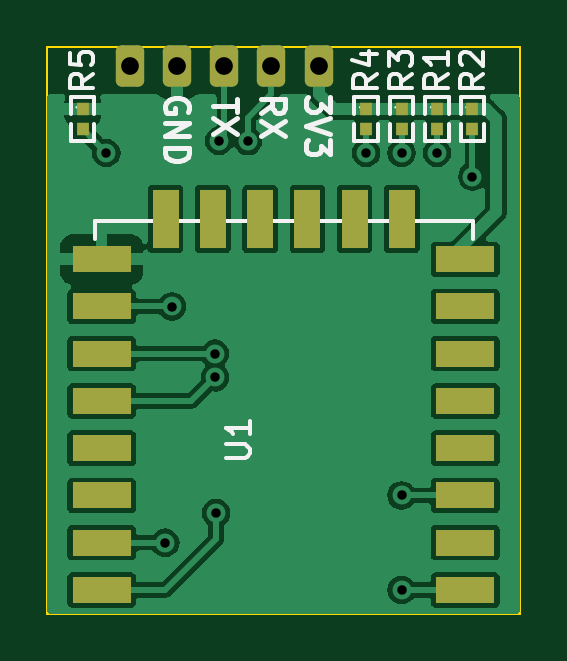
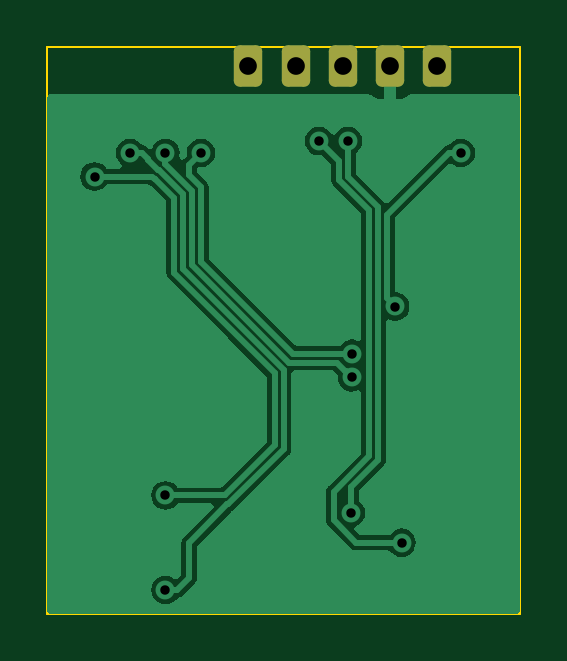
Circuit board: 11 layer files. Board 20.0 x 24.0 mm.
- bottom_copper: Zemismart-ZM25TQ-TYW-ESP8266-Direct-Board-CuBottom.gbr (24757 bytes)
- top_copper: Zemismart-ZM25TQ-TYW-ESP8266-Direct-Board-CuTop.gbr (51240 bytes)
- outline: Zemismart-ZM25TQ-TYW-ESP8266-Direct-Board-EdgeCuts.gbr (682 bytes)
- bottom_mask: Zemismart-ZM25TQ-TYW-ESP8266-Direct-Board-MaskBottom.gbr (1327 bytes)
- top_mask: Zemismart-ZM25TQ-TYW-ESP8266-Direct-Board-MaskTop.gbr (2341 bytes)
- drill: Zemismart-ZM25TQ-TYW-ESP8266-Direct-Board-NPTH.drl (309 bytes)
- drill: Zemismart-ZM25TQ-TYW-ESP8266-Direct-Board-PTH.drl (713 bytes)
- paste: Zemismart-ZM25TQ-TYW-ESP8266-Direct-Board-PasteBottom.gbr (525 bytes)
- paste: Zemismart-ZM25TQ-TYW-ESP8266-Direct-Board-PasteTop.gbr (1539 bytes)
- bottom_silk: Zemismart-ZM25TQ-TYW-ESP8266-Direct-Board-SilkBottom.gbr (1337 bytes)
- top_silk: Zemismart-ZM25TQ-TYW-ESP8266-Direct-Board-SilkTop.gbr (14521 bytes)

=== bottom_copper: Zemismart-ZM25TQ-TYW-ESP8266-Direct-Board-CuBottom.gbr (24757 bytes, source omitted) ===
=== top_copper: Zemismart-ZM25TQ-TYW-ESP8266-Direct-Board-CuTop.gbr (51240 bytes, source omitted) ===
=== outline: Zemismart-ZM25TQ-TYW-ESP8266-Direct-Board-EdgeCuts.gbr ===
%TF.GenerationSoftware,KiCad,Pcbnew,7.0.10-7.0.10~ubuntu22.04.1*%
%TF.CreationDate,2024-01-12T01:12:04+11:00*%
%TF.ProjectId,Zemismart-ZM25TQ-TYW-ESP8266-Direct-Board,5a656d69-736d-4617-9274-2d5a4d323554,1*%
%TF.SameCoordinates,Original*%
%TF.FileFunction,Profile,NP*%
%FSLAX46Y46*%
G04 Gerber Fmt 4.6, Leading zero omitted, Abs format (unit mm)*
G04 Created by KiCad (PCBNEW 7.0.10-7.0.10~ubuntu22.04.1) date 2024-01-12 01:12:04*
%MOMM*%
%LPD*%
G01*
G04 APERTURE LIST*
%TA.AperFunction,Profile*%
%ADD10C,0.100000*%
%TD*%
G04 APERTURE END LIST*
D10*
X137000000Y-84000000D02*
X157000000Y-84000000D01*
X157000000Y-108000000D01*
X137000000Y-108000000D01*
X137000000Y-84000000D01*
M02*

=== bottom_mask: Zemismart-ZM25TQ-TYW-ESP8266-Direct-Board-MaskBottom.gbr (1327 bytes, source withheld) ===
=== top_mask: Zemismart-ZM25TQ-TYW-ESP8266-Direct-Board-MaskTop.gbr (2341 bytes, source withheld) ===
=== drill: Zemismart-ZM25TQ-TYW-ESP8266-Direct-Board-NPTH.drl ===
M48
; DRILL file {KiCad 7.0.10-7.0.10~ubuntu22.04.1} date Fri 12 Jan 2024 01:12:04
; FORMAT={-:-/ absolute / inch / decimal}
; #@! TF.CreationDate,2024-01-12T01:12:04+11:00
; #@! TF.GenerationSoftware,Kicad,Pcbnew,7.0.10-7.0.10~ubuntu22.04.1
; #@! TF.FileFunction,NonPlated,1,2,NPTH
FMAT,2
INCH
%
G90
G05
M30

=== drill: Zemismart-ZM25TQ-TYW-ESP8266-Direct-Board-PTH.drl ===
M48
; DRILL file {KiCad 7.0.10-7.0.10~ubuntu22.04.1} date Fri 12 Jan 2024 01:12:04
; FORMAT={-:-/ absolute / inch / decimal}
; #@! TF.CreationDate,2024-01-12T01:12:04+11:00
; #@! TF.GenerationSoftware,Kicad,Pcbnew,7.0.10-7.0.10~ubuntu22.04.1
; #@! TF.FileFunction,Plated,1,2,PTH
FMAT,2
INCH
; #@! TA.AperFunction,Plated,PTH,ViaDrill
T1C0.0157
; #@! TA.AperFunction,Plated,PTH,ComponentDrill
T2C0.0295
%
G90
G05
T1
X5.4921Y-3.4843
X5.5906Y-4.1339
X5.6014Y-3.7402
X5.6733Y-3.8189
X5.6733Y-3.8583
X5.6753Y-4.0841
X5.6802Y-3.4641
X5.7283Y-3.4646
X5.9252Y-3.4843
X5.9843Y-3.4843
X5.9843Y-4.0551
X5.9843Y-4.2126
X6.0433Y-3.4843
X6.1024Y-3.5236
T2
X5.5313Y-3.34
X5.61Y-3.34
X5.6887Y-3.34
X5.7675Y-3.34
X5.8462Y-3.34
M30

=== paste: Zemismart-ZM25TQ-TYW-ESP8266-Direct-Board-PasteBottom.gbr ===
%TF.GenerationSoftware,KiCad,Pcbnew,7.0.10-7.0.10~ubuntu22.04.1*%
%TF.CreationDate,2024-01-12T01:12:04+11:00*%
%TF.ProjectId,Zemismart-ZM25TQ-TYW-ESP8266-Direct-Board,5a656d69-736d-4617-9274-2d5a4d323554,1*%
%TF.SameCoordinates,Original*%
%TF.FileFunction,Paste,Bot*%
%TF.FilePolarity,Positive*%
%FSLAX46Y46*%
G04 Gerber Fmt 4.6, Leading zero omitted, Abs format (unit mm)*
G04 Created by KiCad (PCBNEW 7.0.10-7.0.10~ubuntu22.04.1) date 2024-01-12 01:12:04*
%MOMM*%
%LPD*%
G01*
G04 APERTURE LIST*
G04 APERTURE END LIST*
M02*

=== paste: Zemismart-ZM25TQ-TYW-ESP8266-Direct-Board-PasteTop.gbr ===
%TF.GenerationSoftware,KiCad,Pcbnew,7.0.10-7.0.10~ubuntu22.04.1*%
%TF.CreationDate,2024-01-12T01:12:04+11:00*%
%TF.ProjectId,Zemismart-ZM25TQ-TYW-ESP8266-Direct-Board,5a656d69-736d-4617-9274-2d5a4d323554,1*%
%TF.SameCoordinates,Original*%
%TF.FileFunction,Paste,Top*%
%TF.FilePolarity,Positive*%
%FSLAX46Y46*%
G04 Gerber Fmt 4.6, Leading zero omitted, Abs format (unit mm)*
G04 Created by KiCad (PCBNEW 7.0.10-7.0.10~ubuntu22.04.1) date 2024-01-12 01:12:04*
%MOMM*%
%LPD*%
G01*
G04 APERTURE LIST*
%ADD10R,0.540005X0.565659*%
%ADD11R,2.500000X1.100000*%
%ADD12R,1.100000X2.500000*%
G04 APERTURE END LIST*
D10*
%TO.C,R1*%
X153500000Y-86634366D03*
X153500000Y-87500000D03*
%TD*%
%TO.C,R3*%
X152000000Y-86634366D03*
X152000000Y-87500000D03*
%TD*%
%TO.C,R2*%
X155000000Y-86634366D03*
X155000000Y-87500000D03*
%TD*%
D11*
%TO.C,U1*%
X154700000Y-107000000D03*
X154700000Y-105000000D03*
X154700000Y-103000000D03*
X154700000Y-101000000D03*
X154700000Y-99000000D03*
X154700000Y-97000000D03*
X154700000Y-95000000D03*
X154700000Y-93000000D03*
X139300000Y-93000000D03*
X139300000Y-95000000D03*
X139300000Y-97000000D03*
X139300000Y-99000000D03*
X139300000Y-101000000D03*
X139300000Y-103000000D03*
X139300000Y-105000000D03*
X139300000Y-107000000D03*
D12*
X152010000Y-91300000D03*
X150010000Y-91300000D03*
X148010000Y-91300000D03*
X146010000Y-91300000D03*
X144010000Y-91300000D03*
X142010000Y-91300000D03*
%TD*%
D10*
%TO.C,R5*%
X138500000Y-86634366D03*
X138500000Y-87500000D03*
%TD*%
%TO.C,R4*%
X150500000Y-86634366D03*
X150500000Y-87500000D03*
%TD*%
M02*

=== bottom_silk: Zemismart-ZM25TQ-TYW-ESP8266-Direct-Board-SilkBottom.gbr (1337 bytes, source withheld) ===
=== top_silk: Zemismart-ZM25TQ-TYW-ESP8266-Direct-Board-SilkTop.gbr (14521 bytes, source omitted) ===
